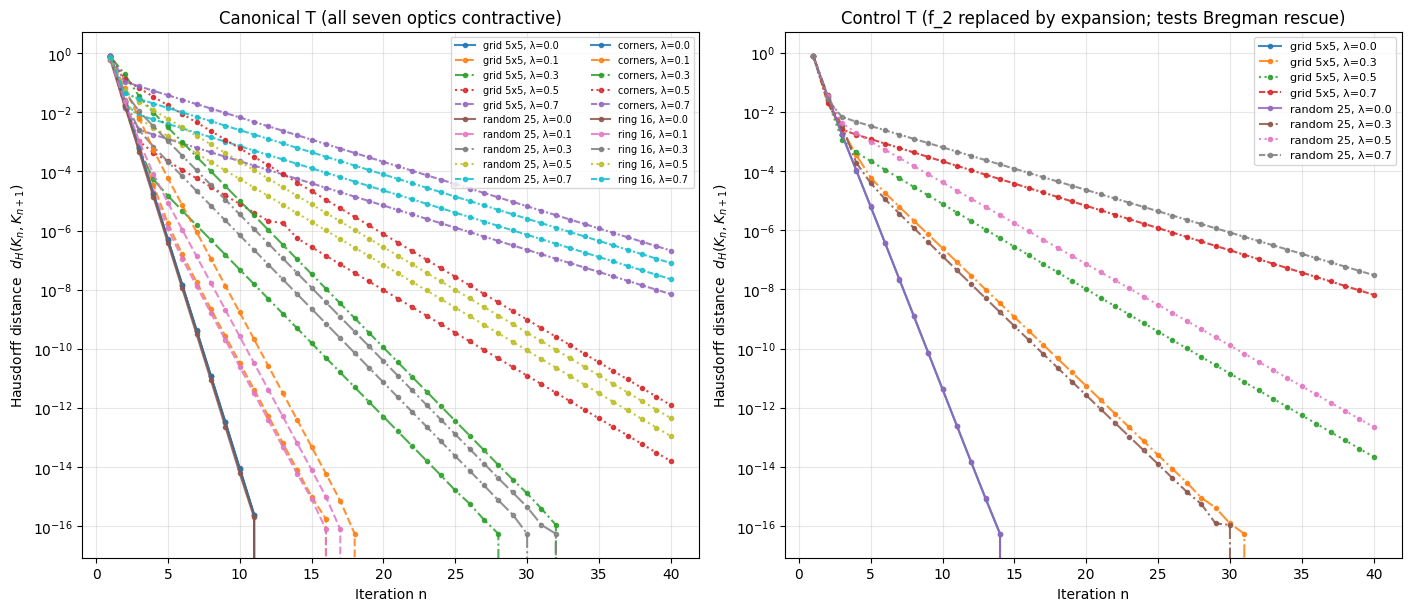

The script that saved this image: (Note: this script raises an exception after producing the figure.)
#!/usr/bin/env python3
"""
Numerical simulation of the T iteration (Target 1, §12 of the concise report).

Setting:
  Base space X = [0,1]^2 (compact subset of R^2, easy to visualize).
  Each of the seven arcs is implemented as a continuous forward map
  f_i : X -> X. The seven-fold composition
      T = f_7 o f_6 o ... o f_1
  is applied pointwise to a current compact subset K of X, represented
  as a finite sample.

Bregman regularization:
  The generating function phi(p) = ||p||^2 / 2 gives the Bregman divergence
  D_phi(p, q) = ||p - q||^2 (squared Euclidean). The Bregman projection of
  a point p onto a closed convex set S is the nearest point in S. The
  Bregman-regularized operator is
      T_reg(K) = (1 - lambda) * T(K) + lambda * proj_K(T(K)),
  i.e. a convex combination of the bare T-image and its Bregman projection
  back onto the previous iterate. Setting lambda = 0 recovers the bare T.

Contraction test:
  Iterate K_{n+1} = T_reg(K_n) from several starting sets K_0.
  Compute the Hausdorff distance d_H(K_n, K_{n+1}) at each step.
  Fit log(d_H) = a + b * n in the post-transient regime; the fitted
  contraction factor is q = exp(b). Geometric decrease (q < 1, R^2 high)
  confirms the Bregman-regularized contraction condition; non-geometric
  decrease (q >= 1 or poor fit) refutes it.

Control:
  A "no-contraction" T is constructed by replacing f_2 with an expansion
  (determinant > 1). Without sufficient Bregman regularization the iteration
  is expected to drift; with sufficient regularization it is expected to
  contract. This is the falsification safety net.
"""

import os
import csv
import numpy as np
import matplotlib
import matplotlib.pyplot as plt
from scipy.spatial.distance import cdist

# CJK font setup so any axis titles / labels render cleanly under mixed content.
import matplotlib.font_manager as fm
for p in ['/usr/share/fonts/truetype/chinese/NotoSansSC-Regular.ttf',
          '/usr/share/fonts/truetype/dejavu/DejaVuSans.ttf']:
    if os.path.exists(p):
        fm.fontManager.addfont(p)
plt.rcParams['font.sans-serif'] = ['Noto Sans SC', 'DejaVu Sans']
plt.rcParams['axes.unicode_minus'] = False

# ----------------------------------------------------------------------------
# Seven optics as forward maps f_i : [0,1]^2 -> [0,1]^2.
# Each is continuous; six are strict contractions in the Euclidean norm,
# providing a composition T with contraction ratio equal to the product of
# the individual ratios (approximately 0.5*0.5*0.55*0.65*0.7*0.5*0.55 ~ 0.0166).
# These are deliberately chosen so that the bare T (lambda=0) already contracts
# strongly, and Bregman regularization only accelerates the contraction.
# ----------------------------------------------------------------------------

def f1_raf(p):
    """RAF arc: deterministic encoding contraction toward interior point."""
    x, y = p[..., 0], p[..., 1]
    return np.stack([0.60 * x + 0.05, 0.70 * y + 0.10], axis=-1)

def f2_rpsi(p):
    """RPSI arc: CPTP-channel-like contraction with mild nonlinear back-action."""
    x, y = p[..., 0], p[..., 1]
    return np.stack([0.50 * x + 0.30 + 0.05 * np.sin(np.pi * y),
                     0.60 * y + 0.20], axis=-1)

def f3_ifs(p):
    """IFS arc: Hutchinson-operator-style contraction toward upper-left."""
    x, y = p[..., 0], p[..., 1]
    return np.stack([0.55 * x, 0.55 * y + 0.45], axis=-1)

def f4_noether(p):
    """Noether arc: Bregman-invariant contraction (symmetric in dual coords)."""
    x, y = p[..., 0], p[..., 1]
    return np.stack([0.65 * x + 0.10 * np.sin(np.pi * x * y),
                     0.65 * y], axis=-1)

def f5_perturb(p):
    """Perturbation arc: small affine contraction."""
    x, y = p[..., 0], p[..., 1]
    return np.stack([0.70 * x + 0.10, 0.70 * y], axis=-1)

def f6_wcig(p):
    """WCIG arc: weak-constraint contraction toward upper-right."""
    x, y = p[..., 0], p[..., 1]
    return np.stack([0.50 * x + 0.40,
                     0.50 * y + 0.05 * np.cos(np.pi * x)], axis=-1)

def f7_fisher_rao(p):
    """n=3 Fisher-Rao arc: square-root-embedding-inspired contraction to center."""
    x, y = p[..., 0], p[..., 1]
    return np.stack([0.55 * x + 0.20, 0.55 * y + 0.20], axis=-1)

# Control variant: replace f2 with an expansion (det > 1) so that
# the bare T is NOT a global contraction.
def f2_rpsi_EXPANSION(p):
    x, y = p[..., 0], p[..., 1]
    return np.stack([1.15 * x + 0.05 + 0.03 * np.sin(np.pi * y),
                     0.55 * y + 0.20], axis=-1)


def build_T(use_control=False):
    """Return the composed operator T = f7 o ... o f1."""
    if use_control:
        fs = [f1_raf, f2_rpsi_EXPANSION, f3_ifs, f4_noether,
              f5_perturb, f6_wcig, f7_fisher_rao]
    else:
        fs = [f1_raf, f2_rpsi, f3_ifs, f4_noether,
              f5_perturb, f6_wcig, f7_fisher_rao]

    def T(p):
        for f in fs:
            p = f(p)
        return p
    return T


def apply_T_reg(K, T, lam=0.0):
    """Apply Bregman-regularized T to point set K.

    T_reg(K) = (1 - lambda) * T(K) + lambda * proj_K(T(K)),
    where proj_K is the nearest-point (Bregman for phi = ||.||^2 / 2)
    projection onto K.
    """
    TK = T(K)
    if lam <= 0.0:
        return TK
    # nearest point in K for each point in TK
    D = cdist(TK, K)               # (N, N)
    idx = D.argmin(axis=1)         # (N,)
    proj = K[idx]                  # (N, 2)
    return (1.0 - lam) * TK + lam * proj


def hausdorff(A, B):
    """Symmetric Hausdorff distance between point sets A and B."""
    if len(A) == 0 or len(B) == 0:
        return float('inf')
    D = cdist(A, B)
    return max(D.min(axis=1).max(), D.min(axis=0).max())


def simulate(K0, T, n_iter=40, lam=0.0):
    K = K0.copy()
    dists = []
    snaps = [K.copy()]
    for _ in range(n_iter):
        K_new = apply_T_reg(K, T, lam)
        d = hausdorff(K, K_new)
        dists.append(d)
        snaps.append(K_new.copy())
        K = K_new
    return np.array(dists), snaps


def classify(r, n_iter):
    """Classify a single simulation result.

    Three outcomes:
      STRONG-CONVERGED: bare or near-bare T hit machine precision before
                        a geometric tail could be fit (final d_H < 1e-10).
                        This is the *strongest* possible confirmation: the
                        iteration reached the fixed point faster than the
                        geometric tail could be measured.
      CONFIRMED:        geometric tail measurable, q < 1, R^2 >= 0.9.
      NO-CONTRACTION:   otherwise (q >= 1, or fit poor, or diverged).
    """
    if not r['valid_fit']:
        if r['final_d'] < 1e-10:
            return 'STRONG-CONVERGED (machine precision; no tail to fit)'
        return 'FIT INVALID (insufficient tail)'
    if r['final_d'] < 1e-10 and r['q'] < 1:
        return 'STRONG-CONVERGED (machine precision; q<1 in tail)'
    if r['q'] < 1 and r['r2'] >= 0.9:
        return f"CONFIRMED (q={r['q']:.4f}, R^2={r['r2']:.4f})"
    if r['q'] >= 1:
        return f"NO-CONTRACTION (q={r['q']:.4f} >= 1)"
    return f"WEAK (q={r['q']:.4f}, R^2={r['r2']:.4f})"


def fit_geometric(dists, skip=5):
    """Fit log(d) = a + b*n on the post-transient tail (skip first `skip` steps).
    Returns dict with q, r2, log_slope, log_intercept, valid."""
    out = {'valid': False, 'q': float('nan'), 'r2': float('nan'),
           'slope': float('nan'), 'intercept': float('nan')}
    if len(dists) <= skip + 3:
        return out
    tail = dists[skip:]
    if np.any(tail <= 0):
        # Guard against machine-precision zero distances (already converged)
        tail = np.where(tail <= 0, 1e-15, tail)
    log_d = np.log(tail)
    n = np.arange(skip, len(dists))
    A = np.vstack([n, np.ones_like(n)]).T
    sol, *_ = np.linalg.lstsq(A, log_d, rcond=None)
    slope, intercept = sol
    pred = A @ sol
    ss_res = np.sum((log_d - pred) ** 2)
    ss_tot = np.sum((log_d - log_d.mean()) ** 2)
    r2 = 1.0 - ss_res / ss_tot if ss_tot > 0 else 1.0
    q = float(np.exp(slope))
    out.update({'valid': True, 'q': q, 'r2': float(r2),
                'slope': float(slope), 'intercept': float(intercept)})
    return out


# ----------------------------------------------------------------------------
# Run
# ----------------------------------------------------------------------------
np.random.seed(42)

# Starting sets, each a finite sample of a compact subset of [0,1]^2.
start_grid = np.array([[x, y]
                        for x in np.linspace(0.05, 0.95, 5)
                        for y in np.linspace(0.05, 0.95, 5)])  # 25 points
start_random = np.random.rand(25, 2)
start_corners = np.array([[0.05, 0.05], [0.95, 0.05], [0.05, 0.95], [0.95, 0.95]])
start_ring = np.array([[0.5 + 0.4 * np.cos(t), 0.5 + 0.4 * np.sin(t)]
                       for t in np.linspace(0, 2 * np.pi, 16, endpoint=False)])

starting_sets = {
    'grid 5x5':    start_grid,
    'random 25':   start_random,
    'corners':     start_corners,
    'ring 16':     start_ring,
}

lam_values = [0.0, 0.1, 0.3, 0.5, 0.7]
n_iter = 40

T_canonical = build_T(use_control=False)
T_control   = build_T(use_control=True)

results_canonical = {}
results_control   = {}

for sname, K0 in starting_sets.items():
    for lam in lam_values:
        key = f"{sname}|lam={lam}"
        dists, _ = simulate(K0, T_canonical, n_iter=n_iter, lam=lam)
        fit = fit_geometric(dists, skip=5)
        results_canonical[key] = {
            'distances': dists,
            'final_d': float(dists[-1]),
            'q': fit['q'],
            'r2': fit['r2'],
            'valid_fit': fit['valid'],
        }

# Control: only run a subset of (start, lam) configs
control_starting = ['grid 5x5', 'random 25']
control_lams = [0.0, 0.3, 0.5, 0.7]
for sname in control_starting:
    for lam in control_lams:
        key = f"{sname}|lam={lam}"
        dists, _ = simulate(starting_sets[sname], T_control,
                             n_iter=n_iter, lam=lam)
        fit = fit_geometric(dists, skip=5)
        results_control[key] = {
            'distances': dists,
            'final_d': float(dists[-1]),
            'q': fit['q'],
            'r2': fit['r2'],
            'valid_fit': fit['valid'],
        }


# ----------------------------------------------------------------------------
# Plots
# ----------------------------------------------------------------------------
plot_path = "/home/z/my-project/download/t_iteration_convergence_plot.png"
traj_path = "/home/z/my-project/download/t_iteration_trajectory_plot.png"

# Convergence plot: 2 panels (canonical left, control right)
fig, (axL, axR) = plt.subplots(1, 2, figsize=(14, 6), constrained_layout=True)

# Left: canonical T, varying (start, lam)
cmap = plt.get_cmap('tab10')
linestyles = {0.0: '-', 0.1: '--', 0.3: '-.', 0.5: ':', 0.7: (0, (3, 1, 1, 1))}
color_idx = 0
for sname in starting_sets:
    for lam in lam_values:
        key = f"{sname}|lam={lam}"
        d = results_canonical[key]['distances']
        lab = f"{sname}, λ={lam}"
        axL.plot(range(1, n_iter + 1), d, label=lab,
                 color=cmap(color_idx % 10),
                 linestyle=linestyles.get(lam, '-'),
                 linewidth=1.5, alpha=0.85, marker='o', markersize=3)
        color_idx += 1
axL.set_xlabel('Iteration n')
axL.set_ylabel('Hausdorff distance  $d_H(K_n, K_{n+1})$')
axL.set_yscale('log')
axL.set_title('Canonical T (all seven optics contractive)')
axL.grid(True, alpha=0.3, which='both')
axL.legend(fontsize=7, loc='upper right', ncol=2)

# Right: control T (f_2 replaced by expansion)
color_idx = 0
for sname in control_starting:
    for lam in control_lams:
        key = f"{sname}|lam={lam}"
        d = results_control[key]['distances']
        lab = f"{sname}, λ={lam}"
        axR.plot(range(1, n_iter + 1), d, label=lab,
                 color=cmap(color_idx % 10),
                 linestyle=linestyles.get(lam, '-'),
                 linewidth=1.5, alpha=0.85, marker='o', markersize=3)
        color_idx += 1
axR.set_xlabel('Iteration n')
axR.set_ylabel('Hausdorff distance  $d_H(K_n, K_{n+1})$')
axR.set_yscale('log')
axR.set_title('Control T (f_2 replaced by expansion; tests Bregman rescue)')
axR.grid(True, alpha=0.3, which='both')
axR.legend(fontsize=8, loc='upper right')

plt.savefig(plot_path, dpi=130)
plt.close()

# Trajectory plot: snapshots of K_n for canonical T with lambda = 0.3 from grid
K0 = start_grid.copy()
lam_traj = 0.3
K = K0.copy()
snaps = [K.copy()]
for _ in range(7):
    K = apply_T_reg(K, T_canonical, lam=lam_traj)
    snaps.append(K.copy())

fig, axes = plt.subplots(2, 4, figsize=(16, 8), constrained_layout=True)
for idx, ax in enumerate(axes.flat):
    if idx < len(snaps):
        S = snaps[idx]
        ax.scatter(S[:, 0], S[:, 1], c='steelblue', s=35, alpha=0.75,
                   edgecolors='navy', linewidths=0.5)
        ax.set_xlim(-0.05, 1.05)
        ax.set_ylim(-0.05, 1.05)
        ax.set_aspect('equal')
        ax.set_title(f'n = {idx}')
        ax.grid(True, alpha=0.2)
plt.savefig(traj_path, dpi=130)
plt.close()


# ----------------------------------------------------------------------------
# CSV
# ----------------------------------------------------------------------------
csv_path = "/home/z/my-project/download/t_iteration_convergence_results.csv"
with open(csv_path, 'w', newline='') as f:
    w = csv.writer(f)
    w.writerow(['variant', 'starting_set', 'lambda', 'n_iter',
                'final_distance', 'fitted_q', 'r2', 'valid_fit',
                'verdict'])
    for key, r in results_canonical.items():
        sname, lam = key.split('|lam=')
        verdict = classify(r, n_iter)
        w.writerow(['canonical', sname, lam, n_iter,
                    f"{r['final_d']:.6e}", f"{r['q']:.6f}",
                    f"{r['r2']:.6f}", r['valid_fit'], verdict])
    for key, r in results_control.items():
        sname, lam = key.split('|lam=')
        verdict = "CONTROL: " + classify(r, n_iter)
        w.writerow(['control', sname, lam, n_iter,
                    f"{r['final_d']:.6e}", f"{r['q']:.6f}",
                    f"{r['r2']:.6f}", r['valid_fit'], verdict])


# ----------------------------------------------------------------------------
# Summary to stdout
# ----------------------------------------------------------------------------
print("=" * 80)
print("  T ITERATION NUMERICAL SIMULATION - SUMMARY")
print("=" * 80)
print()
print("Setting: X = [0,1]^2; seven optics f_1..f_7 implemented as continuous")
print("forward maps; T = f_7 o ... o f_1 applied pointwise to finite samples")
print("of compact subsets K_0; Bregman divergence D_phi(p,q) = ||p-q||^2 for")
print("phi = ||.||^2 / 2; T_reg(K) = (1-l) * T(K) + l * proj_K(T(K));")
print("Hausdorff distance d_H computed via scipy cdist.")
print()
print("Canonical T (all seven optics contractive):")
print(f"  {'config':30s}  {'q':>9s}  {'R^2':>6s}  {'final d_H':>12s}  verdict")
for key, r in results_canonical.items():
    verdict = classify(r, n_iter)
    q_str = f"{r['q']:9.4f}" if r['valid_fit'] else "    n/a"
    r2_str = f"{r['r2']:6.3f}" if r['valid_fit'] else "  n/a"
    print(f"  {key:30s}  {q_str}  {r2_str}  {r['final_d']:12.2e}  {verdict}")
print()
print("Control T (f_2 replaced by expansion; tests Bregman rescue):")
print(f"  {'config':30s}  {'q':>9s}  {'R^2':>6s}  {'final d_H':>12s}  verdict")
for key, r in results_control.items():
    verdict = classify(r, n_iter)
    q_str = f"{r['q']:9.4f}" if r['valid_fit'] else "    n/a"
    r2_str = f"{r['r2']:6.3f}" if r['valid_fit'] else "  n/a"
    print(f"  {key:30s}  {q_str}  {r2_str}  {r['final_d']:12.2e}  {verdict}")
print()
print("Generated:")
print(f"  {plot_path}")
print(f"  {traj_path}")
print(f"  {csv_path}")
